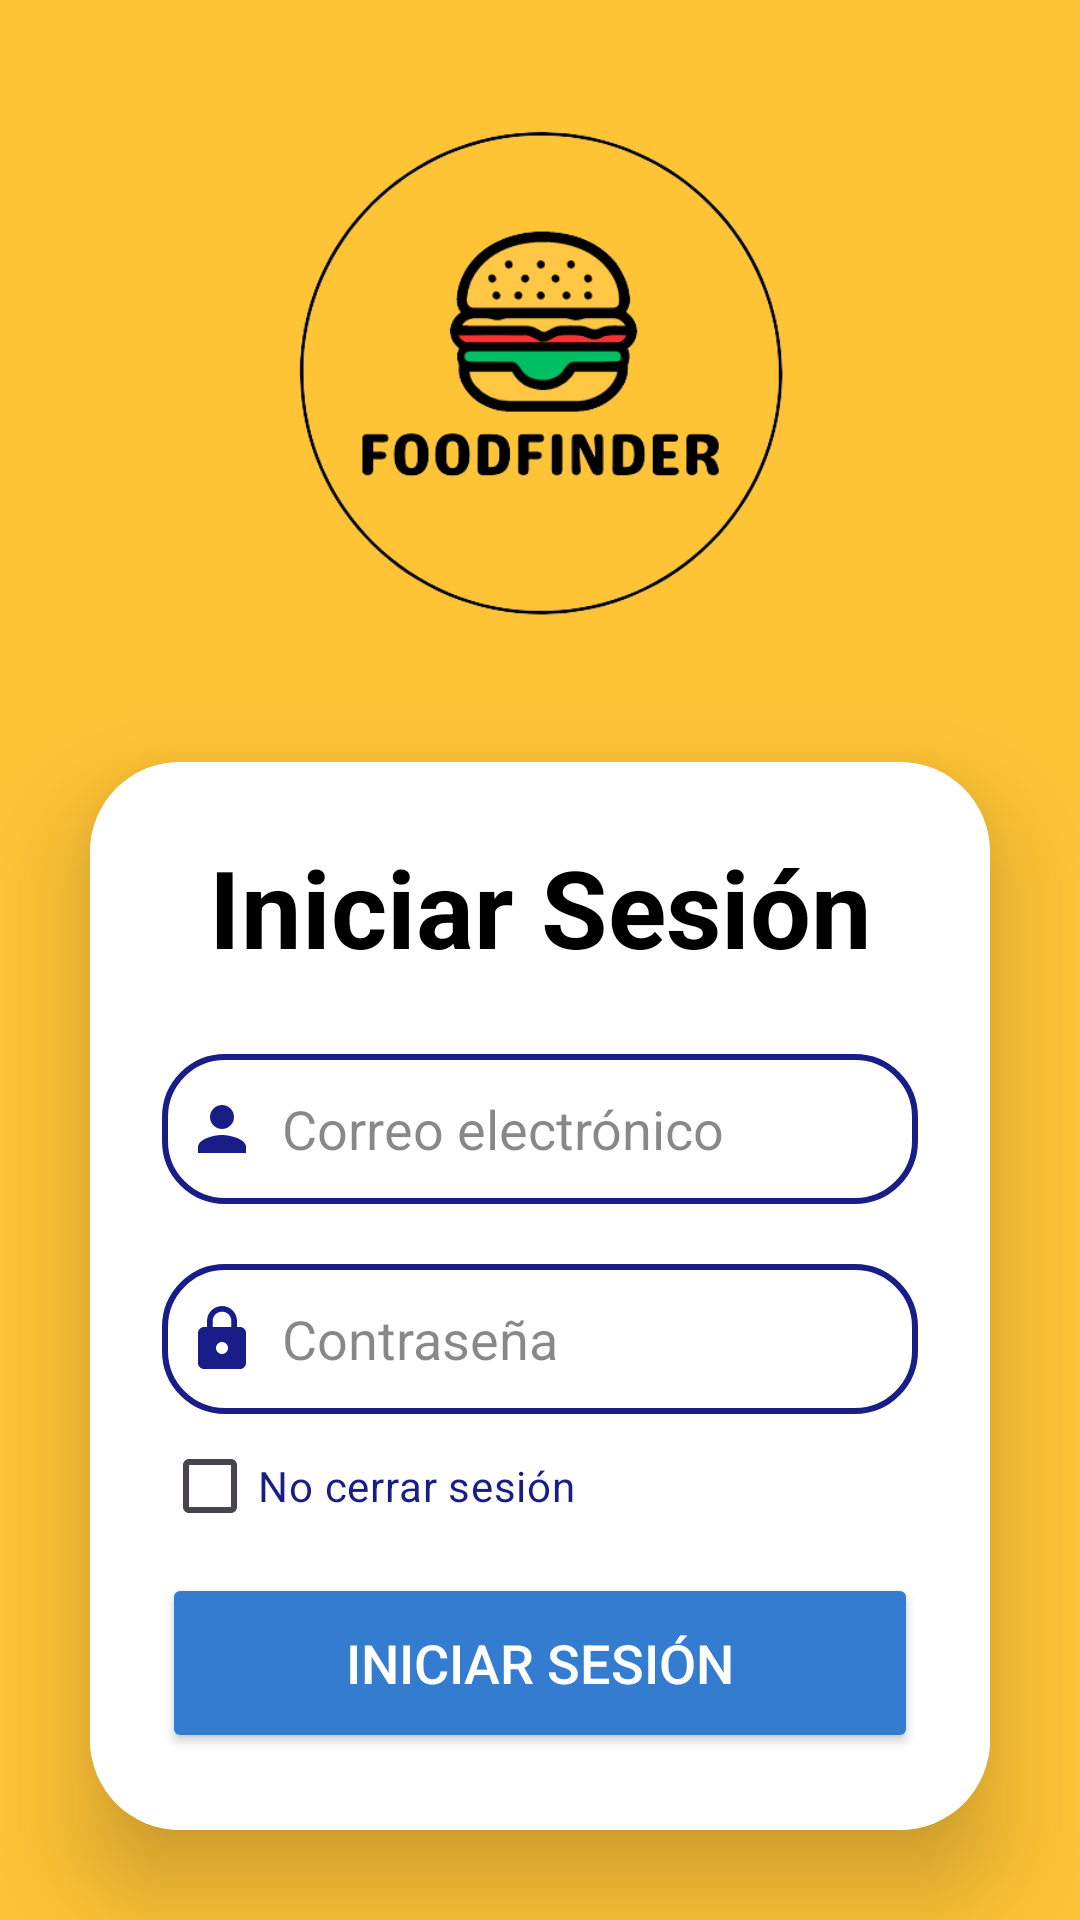

Here is an Android app screen rendered from its layout file. Give the layout XML and the strings, colors and styles it references.
<!-- AndroidManifest.xml: application theme Theme.FoodFinder_02 -->
<!-- res/layout/fragment_vendedor.xml -->
<?xml version="1.0" encoding="utf-8"?>
<LinearLayout
xmlns:android="http://schemas.android.com/apk/res/android"
xmlns:app="http://schemas.android.com/apk/res-auto"
xmlns:tools="http://schemas.android.com/tools"
xmlns:card_view="http://schemas.android.com/apk/res-auto"
android:layout_width="match_parent"
android:layout_height="match_parent"
android:orientation="vertical"

android:background="@color/principal"
tools:context=".vendedorFragment">


    <ImageView
        android:layout_width="wrap_content"
        android:layout_height="200dp"
        android:src="@drawable/foodfinderlogo"
        android:layout_marginTop="24dp" />

    <androidx.cardview.widget.CardView
    android:layout_width="match_parent"
    android:layout_height="wrap_content"
    android:layout_margin="30dp"
    app:cardCornerRadius="30dp"
    app:cardElevation="20dp"
    android:background="@drawable/custom_edittext"
    >


    <LinearLayout
        android:layout_width="match_parent"
        android:layout_height="wrap_content"
        android:orientation="vertical"
        android:layout_gravity="center_horizontal"
        android:padding="24dp"
        android:background="@color/white">


        <TextView
            android:layout_width="match_parent"
            android:layout_height="wrap_content"
            android:text="Iniciar Sesión"
            android:id="@+id/loginText"
            android:textSize="36sp"
            android:textAlignment="center"
            android:textStyle="bold"
            android:textColor="@color/black"/>

        <EditText
            android:layout_width="match_parent"
            android:layout_height="50dp"
            android:id="@+id/nombreDelLocal"
            android:background="@drawable/custom_edittext"
            android:drawableLeft="@drawable/baseline_usuario_inicio_sesion"
            android:drawablePadding="8dp"
            android:hint="Correo electrónico"
            android:textColorHint="#77000000"
            android:padding="8dp"
            android:textColor="@color/black"
            android:textColorHighlight="@color/cardview_dark_background"
            android:layout_marginTop="25dp"/>

        <EditText
            android:layout_width="match_parent"
            android:layout_height="50dp"
            android:id="@+id/password"
            android:background="@drawable/custom_edittext"
            android:drawableLeft="@drawable/baseline_contrasenia"
            android:drawablePadding="8dp"
            android:hint="Contraseña"
            android:textColorHint="#77000000"
            android:padding="8dp"
            android:inputType="textPassword"
            android:textColor="@color/black"
            android:textColorHighlight="@color/cardview_dark_background"
            android:layout_marginTop="20dp"/>

        <CheckBox
            android:layout_width="wrap_content"
            android:layout_height="wrap_content"
            android:text="No cerrar sesión"
            android:textColor="@color/azul3"
            android:id="@+id/checkboxSesion"/>

        <Button
            android:layout_width="match_parent"
            android:layout_height="60dp"
            android:id="@+id/loginButton"
            android:text="Iniciar Sesión"
            android:textSize="18sp"
            android:layout_marginTop="5dp"
            android:backgroundTint="@color/azul1"
            android:textColor="@color/white"
            app:cornerRadius = "20dp"/>

        <TextView
            android:layout_width="wrap_content"
            android:layout_height="wrap_content"
            android:padding="8dp"
            android:text="¿No estas registrado? Crea una cuenta Ahora"
            android:textSize="14sp"
            android:textAlignment="center"
            android:id="@+id/txtRegistrarse"
            android:textColor="@color/azul3"
            android:layout_marginBottom="20dp"
            />
    </LinearLayout>

</androidx.cardview.widget.CardView>



</LinearLayout>
<!-- resources referenced by this layout -->
<resources>
  <color name="azul1">#337CCF</color>
  <color name="azul3">#191D88</color>
  <color name="black">#FF000000</color>
  <color name="principal">#FFC436</color>
  <color name="white">#FFFFFFFF</color>
  <!-- drawable baseline_contrasenia (drawable) -->
  <vector android:height="24dp" android:tint="@color/azul3"
      android:viewportHeight="24" android:viewportWidth="24"
      android:width="24dp" xmlns:android="http://schemas.android.com/apk/res/android">
      <path android:fillColor="@android:color/white" android:pathData="M18,8h-1L17,6c0,-2.76 -2.24,-5 -5,-5S7,3.24 7,6v2L6,8c-1.1,0 -2,0.9 -2,2v10c0,1.1 0.9,2 2,2h12c1.1,0 2,-0.9 2,-2L20,10c0,-1.1 -0.9,-2 -2,-2zM12,17c-1.1,0 -2,-0.9 -2,-2s0.9,-2 2,-2 2,0.9 2,2 -0.9,2 -2,2zM15.1,8L8.9,8L8.9,6c0,-1.71 1.39,-3.1 3.1,-3.1 1.71,0 3.1,1.39 3.1,3.1v2z"/>
  </vector>
  <!-- drawable baseline_usuario_inicio_sesion (drawable) -->
  <vector android:height="24dp" android:tint="@color/azul3"
      android:viewportHeight="24" android:viewportWidth="24"
      android:width="24dp" xmlns:android="http://schemas.android.com/apk/res/android">
      <path android:fillColor="@android:color/white" android:pathData="M12,12c2.21,0 4,-1.79 4,-4s-1.79,-4 -4,-4 -4,1.79 -4,4 1.79,4 4,4zM12,14c-2.67,0 -8,1.34 -8,4v2h16v-2c0,-2.66 -5.33,-4 -8,-4z"/>
  </vector>
  <!-- drawable custom_edittext (drawable) -->
  <?xml version="1.0" encoding="utf-8"?>
  <shape xmlns:android="http://schemas.android.com/apk/res/android"
      android:shape="rectangle">
      <stroke
          android:width="2dp"
          android:color="@color/azul3"/>
      <corners
          android:radius="20dp"/>
  </shape>
  <!-- drawable foodfinderlogo: png bitmap (drawable, 35866 bytes) -->
  <style name="Theme.FoodFinder_02" parent="Base.Theme.FoodFinder_02" />
  <style name="Base.Theme.FoodFinder_02" parent="Theme.Material3.DayNight.NoActionBar">
          
          
      </style>
</resources>
